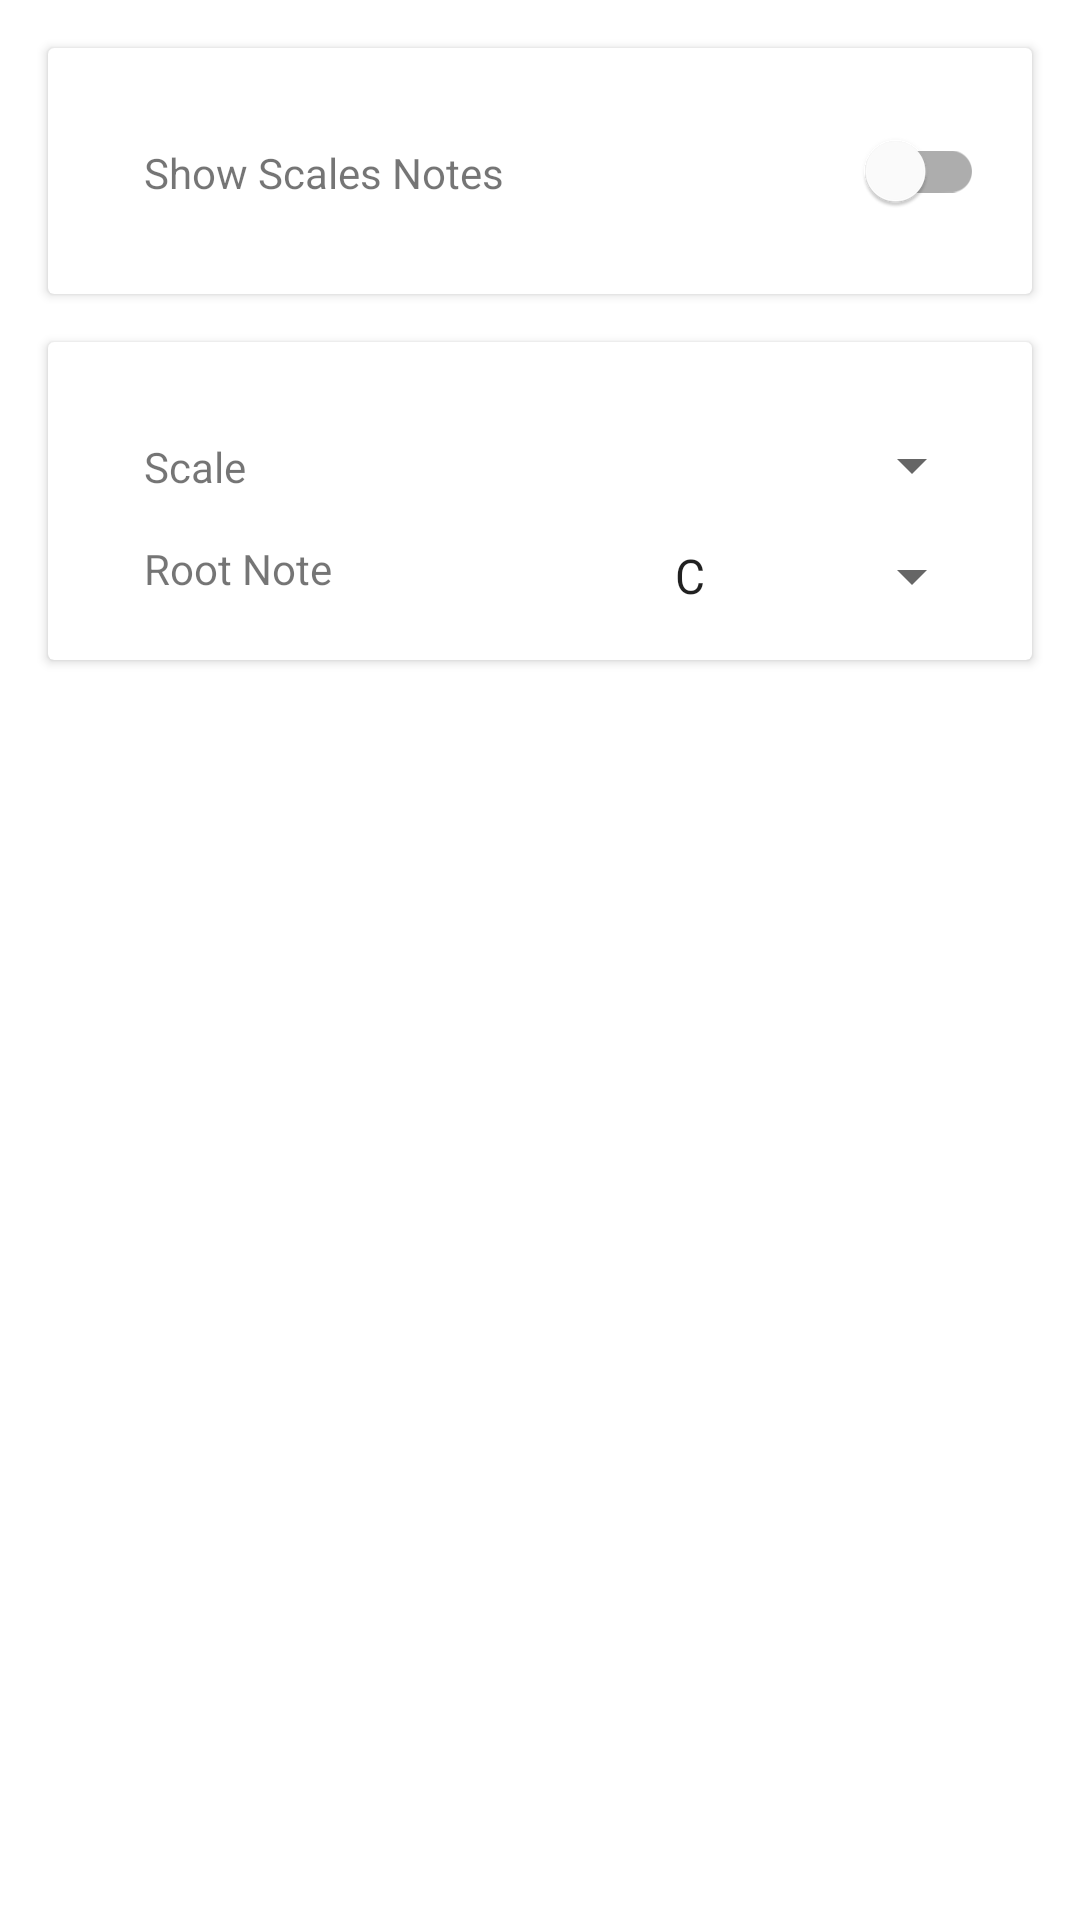

Layout XML and referenced resources for this Android screen:
<!-- AndroidManifest.xml: application theme AppTheme -->
<!-- res/layout/activity_scale.xml -->
<?xml version="1.0" encoding="utf-8"?>
<androidx.constraintlayout.widget.ConstraintLayout xmlns:android="http://schemas.android.com/apk/res/android"
    xmlns:app="http://schemas.android.com/apk/res-auto"
    xmlns:tools="http://schemas.android.com/tools"
    android:layout_width="match_parent"
    android:layout_height="match_parent"
    tools:context=".ScaleActivity"
    tools:layout_editor_absoluteY="89dp">

    <androidx.cardview.widget.CardView
        android:id="@+id/showScaleCardView"
        android:layout_width="0dp"
        android:layout_height="wrap_content"
        android:layout_marginEnd="16dp"
        android:layout_marginStart="16dp"
        android:layout_marginTop="16dp"
        app:layout_constraintEnd_toEndOf="parent"
        app:layout_constraintStart_toStartOf="parent"
        app:layout_constraintTop_toTopOf="parent"
        >

        <androidx.constraintlayout.widget.ConstraintLayout
            android:layout_width="match_parent"
            android:layout_height="wrap_content"
            android:padding="16dp"
            >

            <TextView
                android:text="Show Scales Notes"
                android:layout_width="wrap_content"
                android:layout_height="18dp"
                android:layout_marginTop="16dp"
                android:layout_marginBottom="16dp"
                android:layout_marginStart="16dp"
                app:layout_constraintTop_toTopOf="parent"
                app:layout_constraintStart_toStartOf="parent"
                app:layout_constraintBottom_toBottomOf="parent"
                />

            <com.google.android.material.switchmaterial.SwitchMaterial
                android:id="@+id/scaleSwitch"
                android:layout_width="wrap_content"
                android:layout_height="18dp"
                app:layout_constraintTop_toTopOf="parent"
                app:layout_constraintEnd_toEndOf="parent"
                app:layout_constraintBottom_toBottomOf="parent"
                />
        </androidx.constraintlayout.widget.ConstraintLayout>
    </androidx.cardview.widget.CardView>

    <androidx.cardview.widget.CardView
        android:layout_width="match_parent"
        android:layout_height="wrap_content"
        android:layout_marginTop="16dp"
        android:layout_marginStart="16dp"
        android:layout_marginEnd="16dp"
        app:layout_constraintEnd_toEndOf="parent"
        app:layout_constraintStart_toStartOf="parent"
        app:layout_constraintTop_toBottomOf="@+id/showScaleCardView">

        <androidx.constraintlayout.widget.ConstraintLayout
            android:layout_width="match_parent"
            android:layout_height="match_parent"
            android:padding="16dp"
            >
            <TextView
                android:id="@+id/scaleTextView"
                android:text="Scale"
                android:layout_width="wrap_content"
                android:layout_height="18dp"
                android:layout_marginTop="16dp"
                android:layout_marginBottom="16dp"
                android:layout_marginStart="16dp"
                app:layout_constraintTop_toTopOf="parent"
                app:layout_constraintStart_toStartOf="parent"
                />

            <Spinner
                android:id="@+id/scaleSpinner"
                android:layout_width="wrap_content"
                android:layout_height="18dp"
                android:layout_marginTop="16dp"
                android:layout_marginBottom="16dp"
                android:layout_marginStart="16dp"
                android:gravity="end"
                app:layout_constraintEnd_toEndOf="parent"
                app:layout_constraintTop_toTopOf="parent"
                />

            <TextView
                android:id="@+id/rootNoteTextView"
                android:text="Root Note"
                android:layout_width="wrap_content"
                android:layout_height="18dp"
                android:layout_marginTop="16dp"
                android:layout_marginBottom="16dp"
                android:layout_marginStart="16dp"
                app:layout_constraintTop_toBottomOf="@+id/scaleTextView"
                app:layout_constraintStart_toStartOf="parent"
                />

            <Spinner
                android:id="@+id/rootNoteSpinner"
                android:layout_width="wrap_content"
                android:layout_height="wrap_content"
                android:layout_marginTop="16dp"
                android:layout_marginBottom="16dp"
                android:layout_marginStart="16dp"
                android:entries="@array/notes_array"
                app:layout_constraintTop_toBottomOf="@+id/scaleSpinner"
                app:layout_constraintEnd_toEndOf="parent"
                />
        </androidx.constraintlayout.widget.ConstraintLayout>
    </androidx.cardview.widget.CardView>

</androidx.constraintlayout.widget.ConstraintLayout>
<!-- resources referenced by this layout -->
<resources>
  <string-array name="notes_array">
          <item>C</item>
          <item>C#/Db</item>
          <item>D</item>
          <item>D#/Eb</item>
          <item>E</item>
          <item>F</item>
          <item>F#/Gb</item>
          <item>G</item>
          <item>G#/Ab</item>
          <item>A</item>
          <item>A#/Bb</item>
          <item>B</item>
      </string-array>
</resources>
